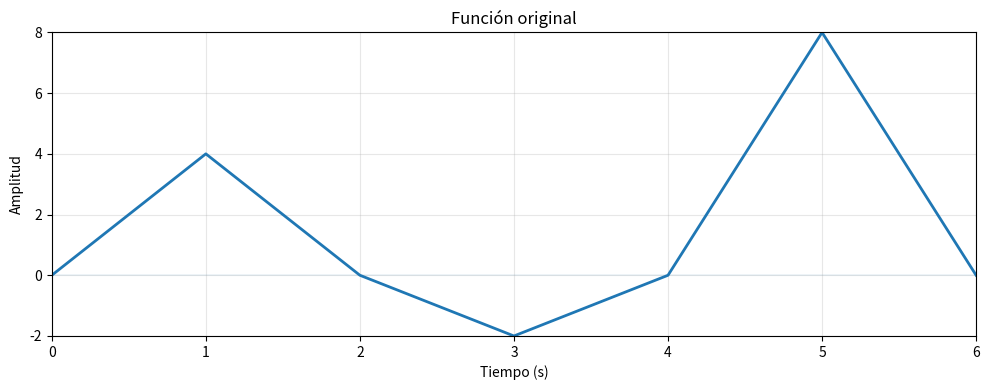

The matplotlib source for this figure:
# -*- coding: utf-8 -*-
"""
Created on Tue Sep 22 17:34:21 2026

@author: MCarrilloL
"""

#%% GRAFICA DE LA FUNCIÓN ORIGINAL

import numpy as np #importar librerías para generar arreglos numéricos (vectores)
import matplotlib.pyplot as plt #importo librería para graficar
#import math #Importo librerías para operaciones matemáticas

#Genero el vector de tiempo (punto a puntp)
t=np.array([0,1,2,3,4,5,6])  
#Genero el vector de amplitudes e inicio y fin de cada triángulo
A=np.array([0, 4, 0, -2, 0, 8,0]) 

plt.figure(figsize=(10,4))
plt.plot(t,A, linewidth=2)

plt.axhline(0,linewidth=0.1)
plt.title("Función original")

plt.xlabel("Tiempo (s)")
plt.ylabel("Amplitud")


# plt.annotate(
#     'A = 4',
#     xy=(1, 4),
#     xytext=(1, 4.5),
#     ha='center',
#     fontsize=11
# )

# plt.annotate(
#     'A = -2',
#     xy=(3, -2),
#     xytext=(3, -1.2),
#     ha='center',
#     fontsize=11
# )

# plt.annotate(
#     'A = 8',
#     xy=(5, 8),
#     xytext=(5, 8.5),
#     ha='center',
#     fontsize=11
# )


# plt.text(0.45, 2.3, r'$m = +4$', fontsize=11, rotation=33)
# plt.text(1.45, 2.3, r'$m = -4$', fontsize=11, rotation=-33)

# plt.text(2.45, -0.9, r'$m = -2$', fontsize=11, rotation=-25)
# plt.text(3.45, -0.9, r'$m = +2$', fontsize=11, rotation=25)

# plt.text(4.45, 4.5, r'$m = +8$', fontsize=11, rotation=56)
# plt.text(5.45, 4.5, r'$m = -8$', fontsize=11, rotation=-56)

plt.xlim(0,6)
plt.ylim(-2,8)

plt.grid(True,alpha=0.3)
plt.tight_layout()
plt.show()


#%%
#Serie de Fourier del primer triángulo
#Muestre la solución para N=1,5,20,100 y 500 términos

N=np.array([1,5,20,100,500])
